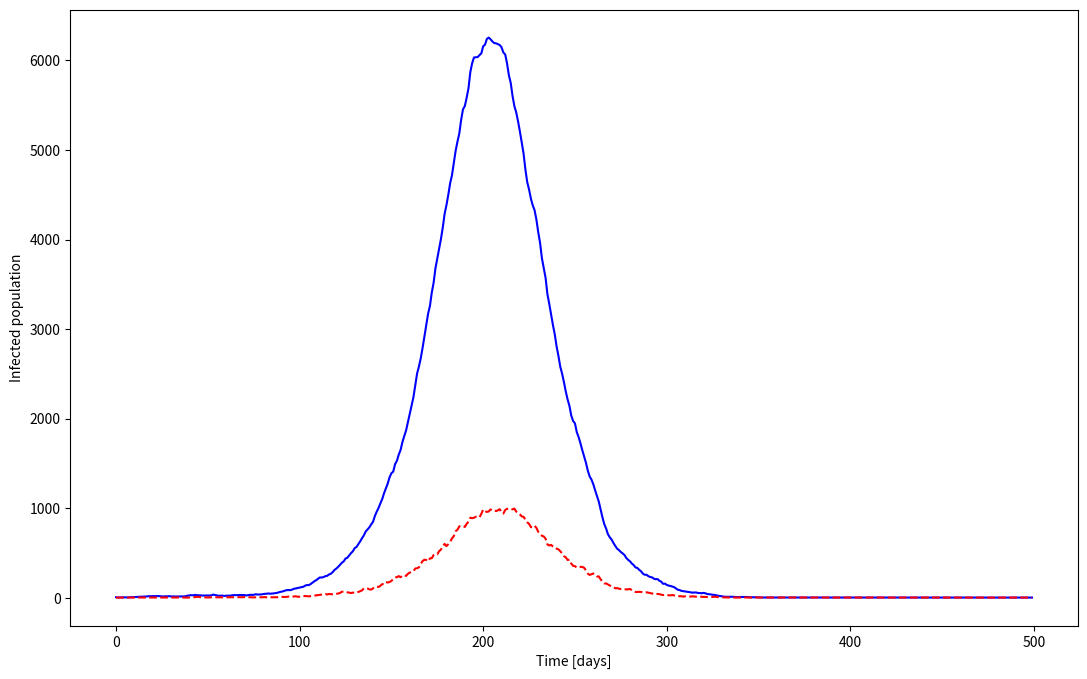

This chart was generated by the following Python code:
import numpy as np
import matplotlib.pyplot as plt
rng = np.random.RandomState(1234)

N_pop = int(1e5)  # Population size
N_work = 100      # Number of people in a workplace
N_home = 2        # Number of people in a home

# Betas. i.e. probability of infection from a single infectious person is 
beta_work = 0.1     # Daily probability of infection if sharing workplace
beta_home = 0.2     # Daily probability of infection if sharing home
beta_street = 0.01  # Random contact on the street, transport, etc.

# If this is True, symptomatic individuals no longer go to work
symptomatics_stay_off_work = False

# Probability that an infected person recovers after i days of infection.
# These numbers are completely made up.
p_recover = np.array(([0.0] * 3) + ([0.1] * 6) + ([0.2] * 3) + ([0.3]*6) + [1.0])
# Probability that someone becomes symptomatic after i days of infection.
# Also completely made up.
p_symptomatic = np.array(([0.0] * 3) + ([0.05] * 6) + ([0.1] * 3) + ([0.2]*6) + [0.2])

# Static state of the population
v_work = np.arange(N_pop) // N_work  # Index of workplace
v_home = np.arange(N_pop) // N_home  # Index of home
rng.shuffle(v_home)                  # Make workplace and home independent

# Initial state of the population - no-one is infected
v_susceptible = np.full(shape=(N_pop,), fill_value=True)
v_infected = np.full(shape=(N_pop,), fill_value=False)
v_symptomatic = np.full(shape=(N_pop,), fill_value=False)
v_days_infected = np.full(shape=(N_pop,), fill_value=0)

def stochastic_update():
    # Compute the number of infected in each workplace and home
    if not symptomatics_stay_off_work:
        w_infected = np.bincount(v_work[v_infected], minlength=np.max(v_work) + 1)
    else:
        w_infected = np.bincount(v_work[v_infected & ~v_symptomatic], minlength=np.max(v_work) + 1)
    h_infected = np.bincount(v_home[v_infected], minlength=np.max(v_home) + 1)
    total_infected = np.sum(v_infected)
    
    # Compute the probability of a susceptible getting infected by various routes
    p_work = 1.0 - np.power(1.0 - beta_work / N_work, w_infected)
    p_home = 1.0 - np.power(1.0 - beta_home / N_home, h_infected)
    p_street = 1.0 - np.power(1.0 - beta_street / N_pop, total_infected)
    
    # Infection probability for individuals
    v_p = 1.0 - (1.0 - p_work[v_work]) * (1.0 - p_home[v_home]) * (1.0 - p_street)
    # Sample new infections
    new_infection = (rng.binomial(1, p=v_p) == 1)
    v_infected[v_susceptible] = new_infection[v_susceptible]
    v_susceptible[v_susceptible] = ~new_infection[v_susceptible]
    
    # Compute probability of infected individuals recovering
    v_p = p_recover[v_days_infected]
    # Sample recoveries
    new_recoveries = (rng.binomial(1, p=v_p) == 1)
    v_infected[v_infected] = ~new_recoveries[v_infected]
    # Recovered individuals also lose symptoms
    v_symptomatic[v_symptomatic] = ~new_recoveries[v_symptomatic]
    
    # Compute probabilities of infected individuals becoming symptomatic
    v_p = p_symptomatic[v_days_infected]
    # Sample becoming symptomatic
    new_symptoms = (rng.binomial(1, p=v_p) == 1)
    v_symptomatic[v_infected & ~v_symptomatic] = new_symptoms[v_infected & ~v_symptomatic]
    
    # Increment days infected
    v_days_infected[v_infected] += 1

# Randomly infect a tiny number of people
initial_infections = rng.choice(N_pop, size=4)
v_infected[initial_infections] = True

susceptible_vs_t = []
infected_vs_t = []
symptomatic_vs_t = []
recovered_vs_t = []

for t in range(500):
    susceptible_count = np.sum(v_susceptible)
    infected_count = np.sum(v_infected)
    symptomatic_count = np.sum(v_symptomatic)
    recovered_count = N_pop - susceptible_count - infected_count
    susceptible_vs_t.append(susceptible_count)
    infected_vs_t.append(infected_count)
    symptomatic_vs_t.append(symptomatic_count)
    recovered_vs_t.append(recovered_count)

    stochastic_update()

# Plot the history of the epidemic
fig, ax = plt.subplots(figsize=(13, 8))
ax.plot(infected_vs_t, 'b-', label='All infections')
ax.plot(symptomatic_vs_t, 'r--', label='Symptomatic')
ax.set_xlabel('Time [days]')
ax.set_ylabel('Infected population')
plt.show(fig)